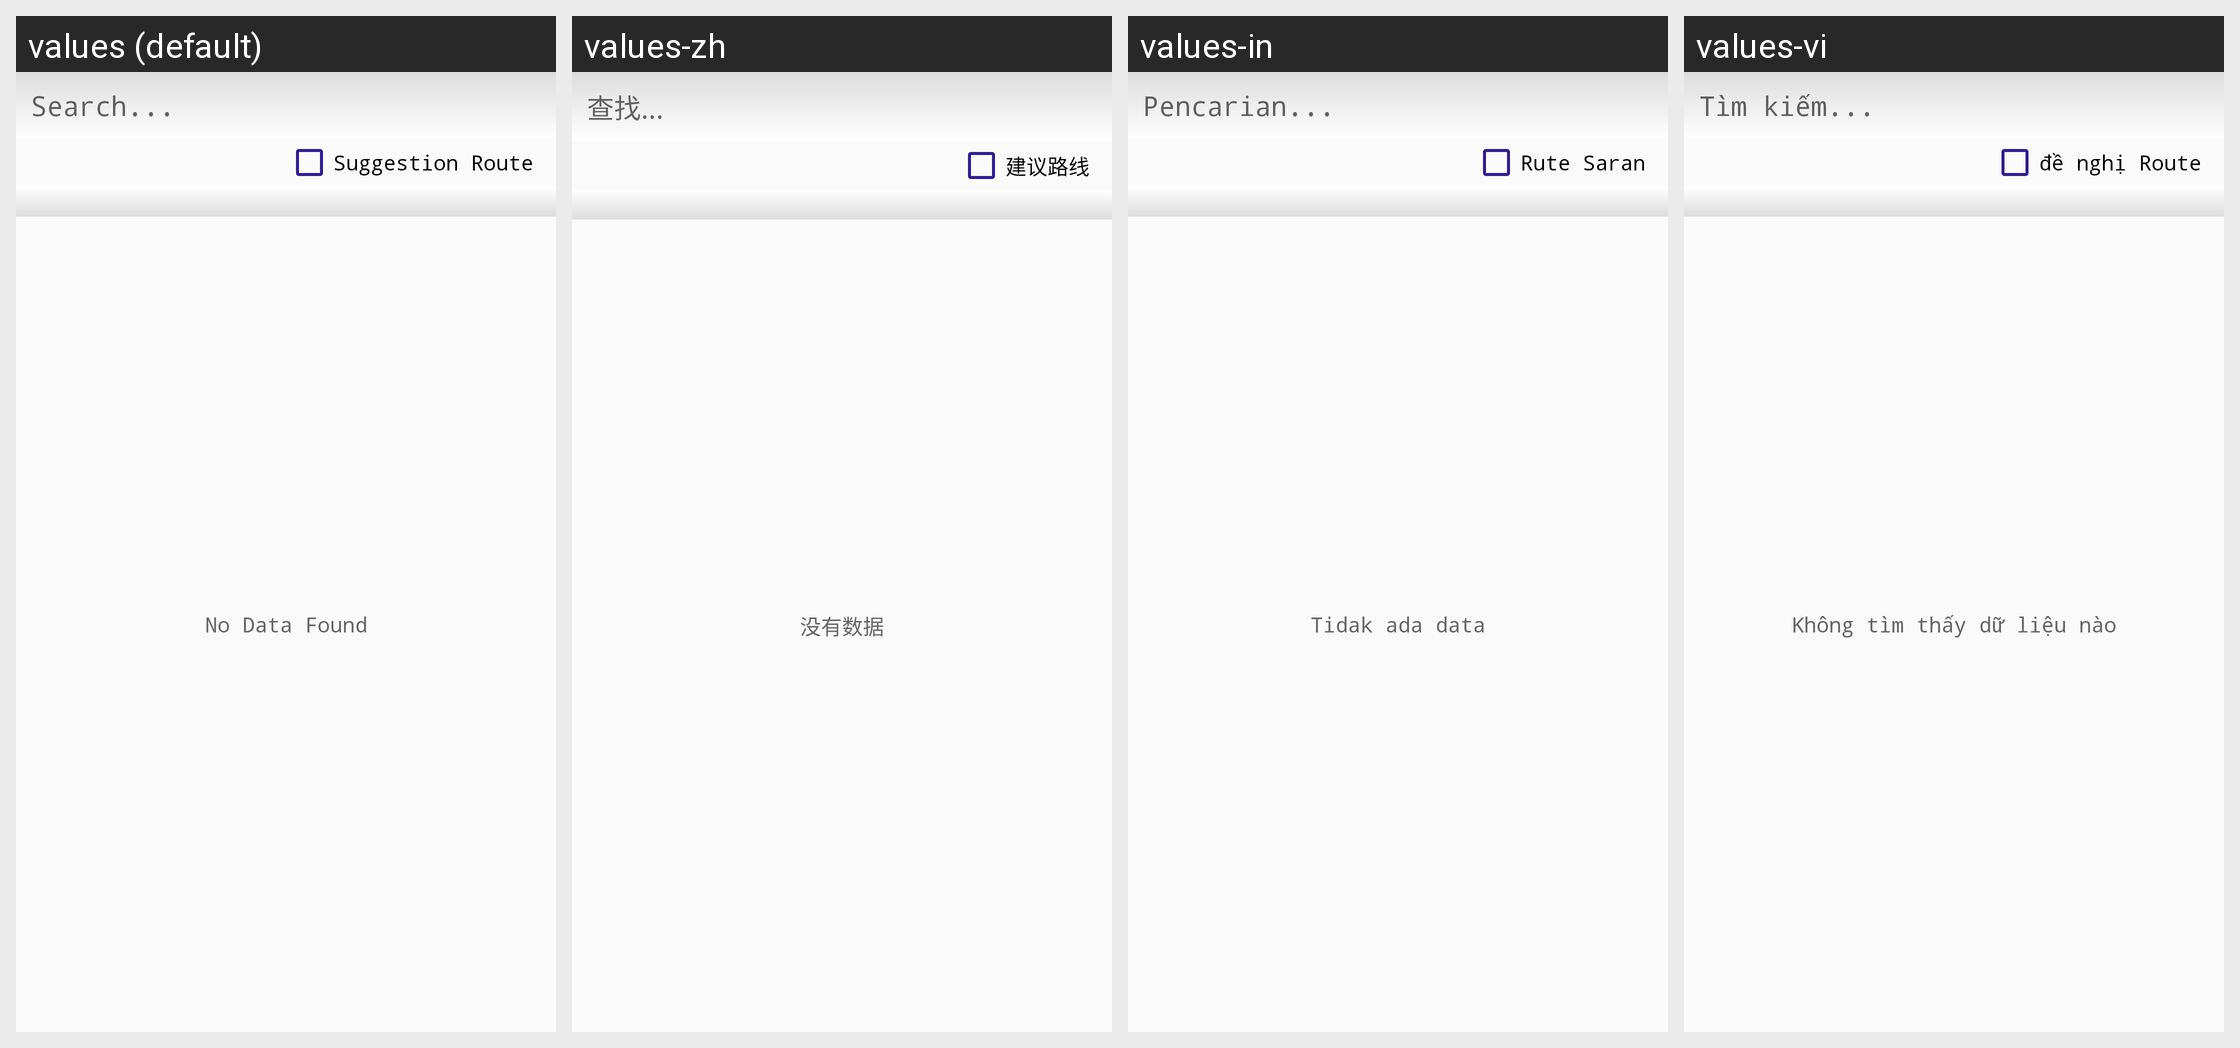

Strings drawn on this Android screen and how each of the app's shown locales translates them:
Android screen res/layout/ui_call_plan.xml rendered under 4 locales, left to right: values (default), values-zh, values-in, values-vi. Device: Nexus 5 (rendered at 1080×1920; each locale shown at half size, 540×960, under a caption strip naming it); theme AppTheme.
Strings drawn on this screen, with the default value and each locale's value (text and hints the layout hard-codes, and strings that could not be matched under every locale, appear in the picture but are not listed):

common_msg_search_hint
  values: Search...
  values-zh: 查找...
  values-in: Pencarian...
  values-vi: Tìm kiếm...

checkbox_suggestion_route
  values: Suggestion Route
  values-zh: 建议路线
  values-in: Rute Saran
  values-vi: đề nghị Route

common_msg_no_data_found
  values: No Data Found
  values-zh: 没有数据
  values-in: Tidak ada data
  values-vi: Không tìm thấy dữ liệu nào
